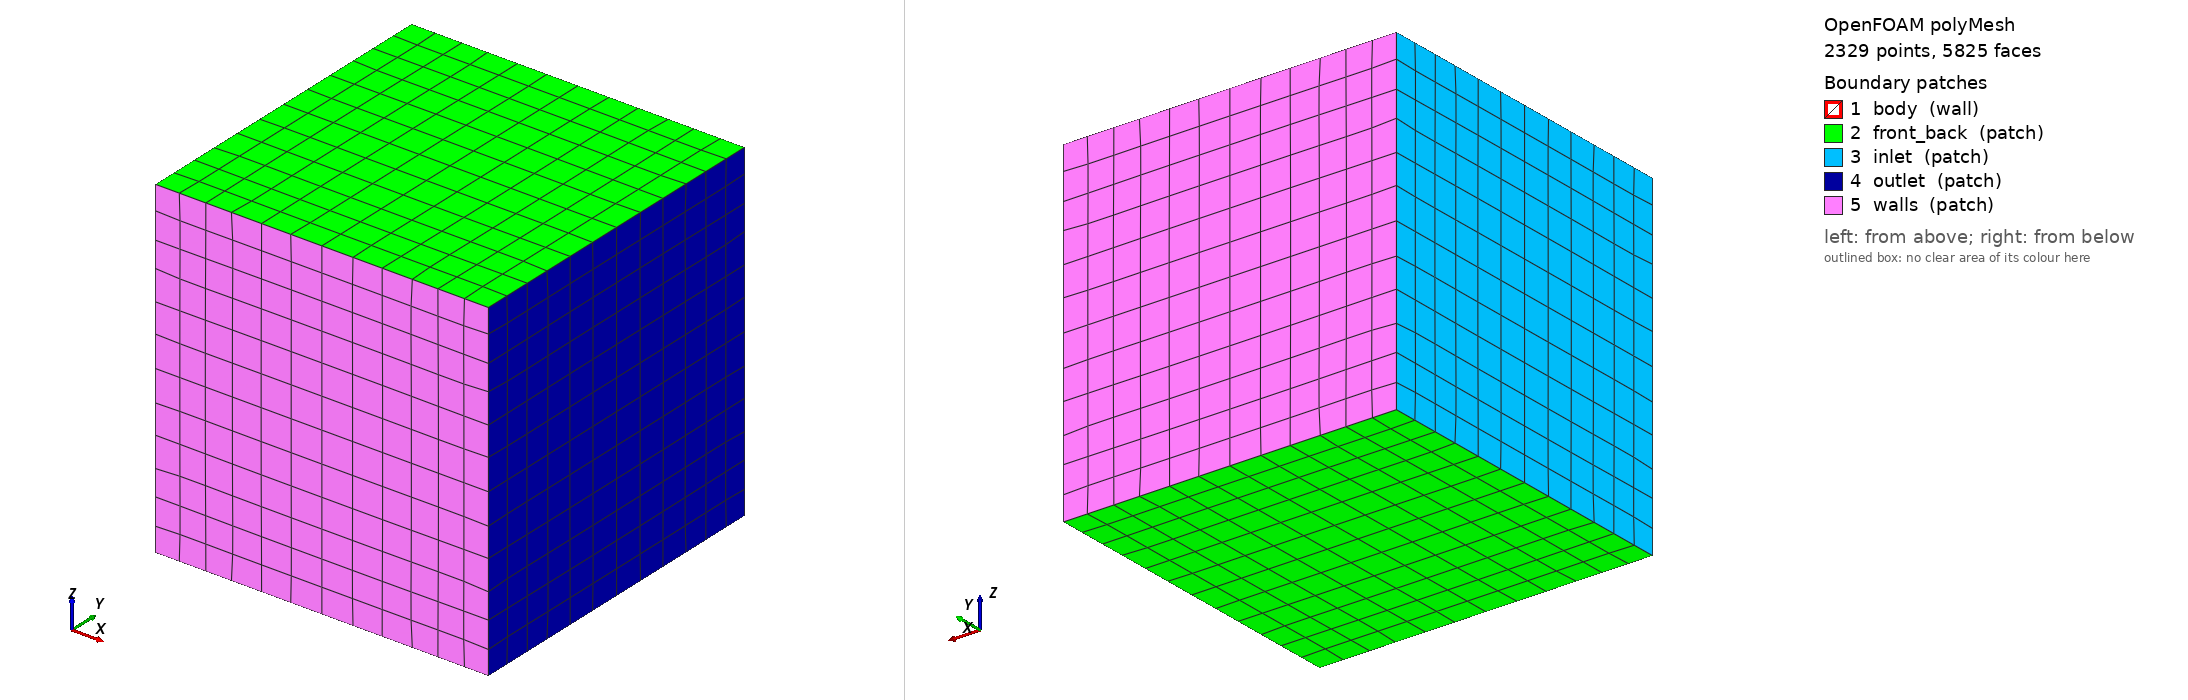

OpenFOAM case: the committed polyMesh, 2329 points, 5825 faces. Boundary patches (legend numbers): 1 body (wall), 2 front_back (patch), 3 inlet (patch), 4 outlet (patch), 5 walls (patch). Left view from above one corner, right view from below the opposite corner. Boundary conditions: 0 field file(s) under 0/; 0 of 5 drawn patches have an entry in a shipped field file.

=== constant/polyMesh/boundary ===
/*--------------------------------*- C++ -*----------------------------------*\
| =========                 |                                                 |
| \\      /  F ield         | OpenFOAM: The Open Source CFD Toolbox           |
|  \\    /   O peration     | Version:  2412                                  |
|   \\  /    A nd           | Website:  www.openfoam.com                      |
|    \\/     M anipulation  |                                                 |
\*---------------------------------------------------------------------------*/
FoamFile
{
    version     2.0;
    format      ascii;
    arch        "LSB;label=32;scalar=64";
    class       polyBoundaryMesh;
    location    "constant/polyMesh";
    object      boundary;
}
// * * * * * * * * * * * * * * * * * * * * * * * * * * * * * * * * * * * * * //


5
(
body
{
    type wall;
    nFaces 202;
    startFace 4759;
}

front_back
{
    type patch;
    nFaces 288;
    startFace 4961;
}

inlet
{
    type patch;
    nFaces 144;
    startFace 5249;
}

outlet
{
    type patch;
    nFaces 144;
    startFace 5393;
}

walls
{
    type patch;
    nFaces 288;
    startFace 5537;
}

)


// ************************************************************************* //


Also in the case, not shown: constant/polyMesh/faces (numeric list); constant/polyMesh/neighbour (numeric list); constant/polyMesh/owner (numeric list); constant/polyMesh/points (numeric list).
